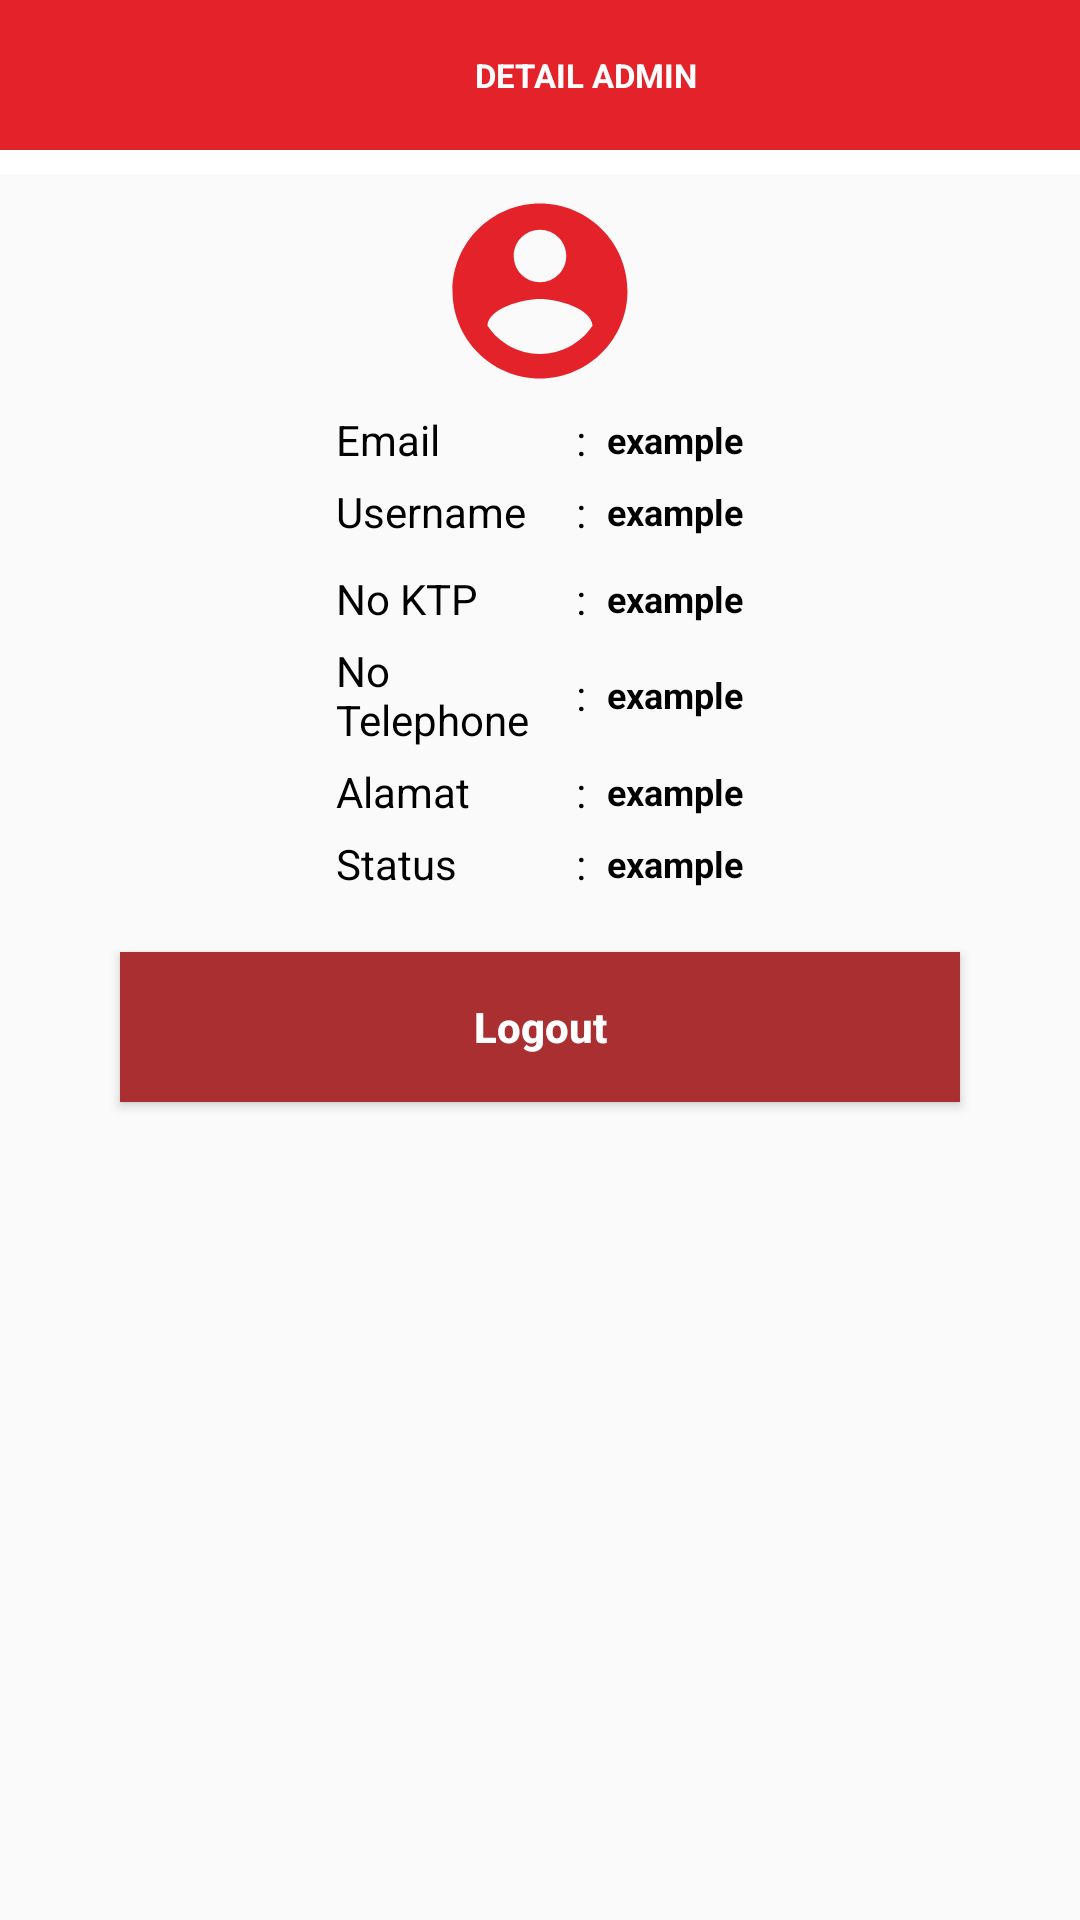

Here is an Android app screen rendered from its layout file. Give the layout XML and the strings, colors and styles it references.
<!-- AndroidManifest.xml: application theme AppTheme -->
<!-- res/layout/activity_detail_admin.xml -->
<?xml version="1.0" encoding="utf-8"?>

<LinearLayout xmlns:android="http://schemas.android.com/apk/res/android"
    xmlns:app="http://schemas.android.com/apk/res-auto"
    xmlns:tools="http://schemas.android.com/tools"
    android:layout_width="match_parent"
    android:layout_height="match_parent"
    android:orientation="vertical"
    tools:context=".Admin.DetailAdminActivity">

    <RelativeLayout
        android:layout_width="fill_parent"
        android:layout_height="wrap_content"
        android:layout_margin="0dp"
        android:background="#fff"
        android:gravity="center_vertical"
        android:paddingBottom="8sp">

        <LinearLayout
            android:layout_width="match_parent"
            android:layout_height="50dp"
            android:gravity="center_vertical"
            android:orientation="horizontal"
            android:background="@color/colorPrimary">

            <ImageView
                android:layout_width="20sp"
                android:layout_height="20sp"
                android:src="@drawable/ic_baseline_arrow_back_24"
                android:id="@+id/ivBack"
                android:layout_marginLeft="10sp"/>

            <TextView
                android:layout_width="match_parent"
                android:layout_height="wrap_content"
                android:gravity="center"
                android:text="DETAIL ADMIN"
                android:textStyle="bold"
                android:textColor="#ffff"
                android:textSize="11sp"
                />
        </LinearLayout>

        <LinearLayout
            android:layout_width="wrap_content"
            android:layout_height="match_parent"
            android:layout_alignParentEnd="true"
            android:layout_alignParentRight="true"
            android:gravity="center_vertical"
            android:orientation="horizontal"
            android:layout_centerInParent="true"
            android:paddingRight="18sp"
            android:paddingLeft="18sp"
            android:visibility="gone">

        </LinearLayout>

    </RelativeLayout>
    <ImageView
        android:layout_width="match_parent"
        android:layout_height="70dp"
        android:layout_marginTop="4dp"
        android:layout_marginBottom="5dp"
        android:src="@drawable/ic_account">

    </ImageView>
    <LinearLayout
        android:layout_width="match_parent"
        android:layout_height="wrap_content"
        android:orientation="horizontal"
        android:gravity="center"
        android:fontFamily="@font/lobster_two"
        android:textSize="12sp"
        android:layout_marginBottom="5dp">

        <TextView
            android:layout_width="80dp"
            android:layout_height="wrap_content"
            android:gravity="left"
            android:text="Email"
            android:textColor="#000" />

        <TextView
            android:layout_width="wrap_content"
            android:layout_height="wrap_content"
            android:gravity="left"
            android:text=":"
            android:textColor="#000" />

        <TextView
            android:id="@+id/tvEmail"
            android:layout_width="wrap_content"
            android:layout_height="wrap_content"
            android:gravity="center"
            android:paddingLeft="7dp"
            android:text="example"
            android:textColor="#000"
            android:textSize="12sp"
            android:textStyle="bold" />

    </LinearLayout>
    <LinearLayout
        android:layout_width="match_parent"
        android:layout_height="wrap_content"
        android:orientation="horizontal"
        android:gravity="center"
        android:fontFamily="@font/lobster_two"
        android:textSize="12sp"
        android:layout_marginBottom="5dp">

        <TextView
            android:layout_width="80dp"
            android:layout_height="wrap_content"
            android:gravity="left"
            android:text="Username"
            android:textColor="#000" />

        <TextView
            android:layout_width="wrap_content"
            android:layout_height="wrap_content"
            android:gravity="left"
            android:text=":"
            android:textColor="#000" />

        <TextView
            android:id="@+id/tvUsername"
            android:layout_width="wrap_content"
            android:layout_height="wrap_content"
            android:gravity="center"
            android:paddingLeft="7dp"
            android:text="example"
            android:textColor="#000"
            android:textSize="12sp"
            android:textStyle="bold" />

    </LinearLayout>
    <LinearLayout
        android:layout_width="match_parent"
        android:layout_height="wrap_content"
        android:orientation="horizontal"
        android:gravity="center"
        android:fontFamily="@font/lobster_two"
        android:textSize="12sp"
        android:layout_marginBottom="5dp">

    </LinearLayout>
    <LinearLayout
        android:layout_width="match_parent"
        android:layout_height="wrap_content"
        android:orientation="horizontal"
        android:gravity="center"
        android:fontFamily="@font/lobster_two"
        android:textSize="12sp"
        android:layout_marginBottom="5dp">

        <TextView
            android:layout_width="80dp"
            android:layout_height="wrap_content"
            android:gravity="left"
            android:text="No KTP"
            android:textColor="#000" />

        <TextView
            android:layout_width="wrap_content"
            android:layout_height="wrap_content"
            android:gravity="left"
            android:text=":"
            android:textColor="#000" />

        <TextView
            android:id="@+id/tvNoKtp"
            android:layout_width="wrap_content"
            android:layout_height="wrap_content"
            android:gravity="center"
            android:paddingLeft="7dp"
            android:text="example"
            android:textColor="#000"
            android:textSize="12sp"
            android:textStyle="bold" />

    </LinearLayout>
    <LinearLayout
        android:layout_width="match_parent"
        android:layout_height="wrap_content"
        android:orientation="horizontal"
        android:gravity="center"
        android:fontFamily="@font/lobster_two"
        android:textSize="12sp"
        android:layout_marginBottom="5dp">

        <TextView
            android:layout_width="80dp"
            android:layout_height="wrap_content"
            android:gravity="left"
            android:text="No Telephone"
            android:textColor="#000" />

        <TextView
            android:layout_width="wrap_content"
            android:layout_height="wrap_content"
            android:gravity="left"
            android:text=":"
            android:textColor="#000" />

        <TextView
            android:id="@+id/tvNoTlp"
            android:layout_width="wrap_content"
            android:layout_height="wrap_content"
            android:gravity="center"
            android:paddingLeft="7dp"
            android:text="example"
            android:textColor="#000"
            android:textSize="12sp"
            android:textStyle="bold" />

    </LinearLayout>
    <LinearLayout
        android:layout_width="match_parent"
        android:layout_height="wrap_content"
        android:orientation="horizontal"
        android:gravity="center"
        android:fontFamily="@font/lobster_two"
        android:textSize="12sp"
        android:layout_marginBottom="5dp">

        <TextView
            android:layout_width="80dp"
            android:layout_height="wrap_content"
            android:gravity="left"
            android:text="Alamat"
            android:textColor="#000" />

        <TextView
            android:layout_width="wrap_content"
            android:layout_height="wrap_content"
            android:gravity="left"
            android:text=":"
            android:textColor="#000" />

        <TextView
            android:id="@+id/tvAlamat"
            android:layout_width="wrap_content"
            android:layout_height="wrap_content"
            android:gravity="center"
            android:paddingLeft="7dp"
            android:text="example"
            android:textColor="#000"
            android:textSize="12sp"
            android:textStyle="bold" />

    </LinearLayout>
    <LinearLayout
        android:layout_width="match_parent"
        android:layout_height="wrap_content"
        android:orientation="horizontal"
        android:gravity="center"
        android:fontFamily="@font/lobster_two"
        android:textSize="12sp"
        android:layout_marginBottom="5dp">

        <TextView
            android:layout_width="80dp"
            android:layout_height="wrap_content"
            android:gravity="left"
            android:text="Status"
            android:textColor="#000" />

        <TextView
            android:layout_width="wrap_content"
            android:layout_height="wrap_content"
            android:gravity="left"
            android:text=":"
            android:textColor="#000" />

        <TextView
            android:id="@+id/tvRoleUser"
            android:layout_width="wrap_content"
            android:layout_height="wrap_content"
            android:gravity="center"
            android:paddingLeft="7dp"
            android:text="example"
            android:textColor="#000"
            android:textSize="12sp"
            android:textStyle="bold" />

    </LinearLayout>

    <Button
        android:id="@+id/btnlogout"
        android:layout_width="280dp"
        android:layout_height="50dp"
        android:layout_gravity="center"
        android:layout_marginStart="20dp"
        android:layout_marginTop="15dp"
        android:layout_marginEnd="20dp"
        android:background="@color/colorPrimaryDark"
        android:shadowColor="@color/cardview_shadow_end_color"
        android:text="Logout"
        android:textAllCaps="false"
        android:textColor="#fff"
        android:textStyle="bold" />
</LinearLayout>
<!-- resources referenced by this layout -->
<resources>
  <color name="colorPrimary">#E4222A</color>
  <color name="colorPrimaryDark">#A92F31</color>
  <!-- drawable ic_account (drawable-v24) -->
  <vector xmlns:android="http://schemas.android.com/apk/res/android"
      android:width="24dp"
      android:height="24dp"
      android:viewportWidth="24"
      android:viewportHeight="24"
      android:tint="@color/colorPrimary">
    <path
        android:fillColor="@color/colorPrimary"
        android:pathData="M12,2C6.48,2 2,6.48 2,12s4.48,10 10,10 10,-4.48 10,-10S17.52,2 12,2zM12,5c1.66,0 3,1.34 3,3s-1.34,3 -3,3 -3,-1.34 -3,-3 1.34,-3 3,-3zM12,19.2c-2.5,0 -4.71,-1.28 -6,-3.22 0.03,-1.99 4,-3.08 6,-3.08 1.99,0 5.97,1.09 6,3.08 -1.29,1.94 -3.5,3.22 -6,3.22z"/>
  </vector>
  <style name="AppTheme" parent="Theme.AppCompat.Light.NoActionBar">
          
          <item name="colorPrimary">@color/colorPrimary</item>
          <item name="colorPrimaryDark">@color/colorPrimaryDark</item>
          <item name="colorAccent">@color/colorAccent</item>
      </style>
  <color name="colorAccent">#03DAC5</color>
</resources>
